Image classification data set "images" (qasim418/Chocolathon on GitHub). Class labels (33): cocoa shot amaretto, cocoa shot bourbon, cocoa shot chocolate cake, cocoa shot old fashioned, cocoa shot tequila, cocoa shot whiskey, truffle amaretto, truffle bananas foster, truffle brownie batter, truffle caramel apple cider, truffle champagne, truffle cheesecake, truffle confetti cake, truffle cookies and cream, truffle creamsicle, truffle creme brulee, truffle dulce de leche, truffle espresso martini, truffle grey salt caramel, truffle key lime pie, truffle lemon, truffle manhattan, truffle maple cream, truffle peanut butter caramel, truffle pineapple moscato, truffle pistachio, truffle pumpkin spice latte, truffle raspberry, truffle s mores, truffle salted caramel, truffle strawberry shortcake, truffle tea honey, truffle turtle.

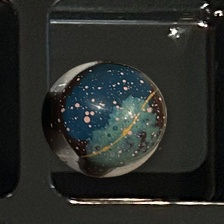
Label: truffle tea honey

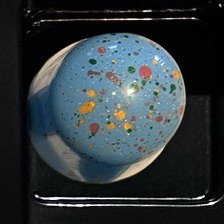
Label: truffle confetti cake

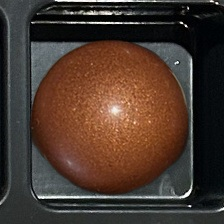
Label: truffle caramel apple cider

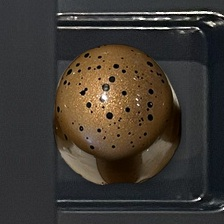
Label: truffle turtle

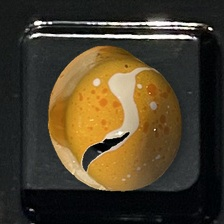
Label: truffle creamsicle

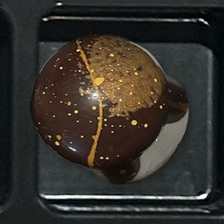
Label: truffle pumpkin spice latte
